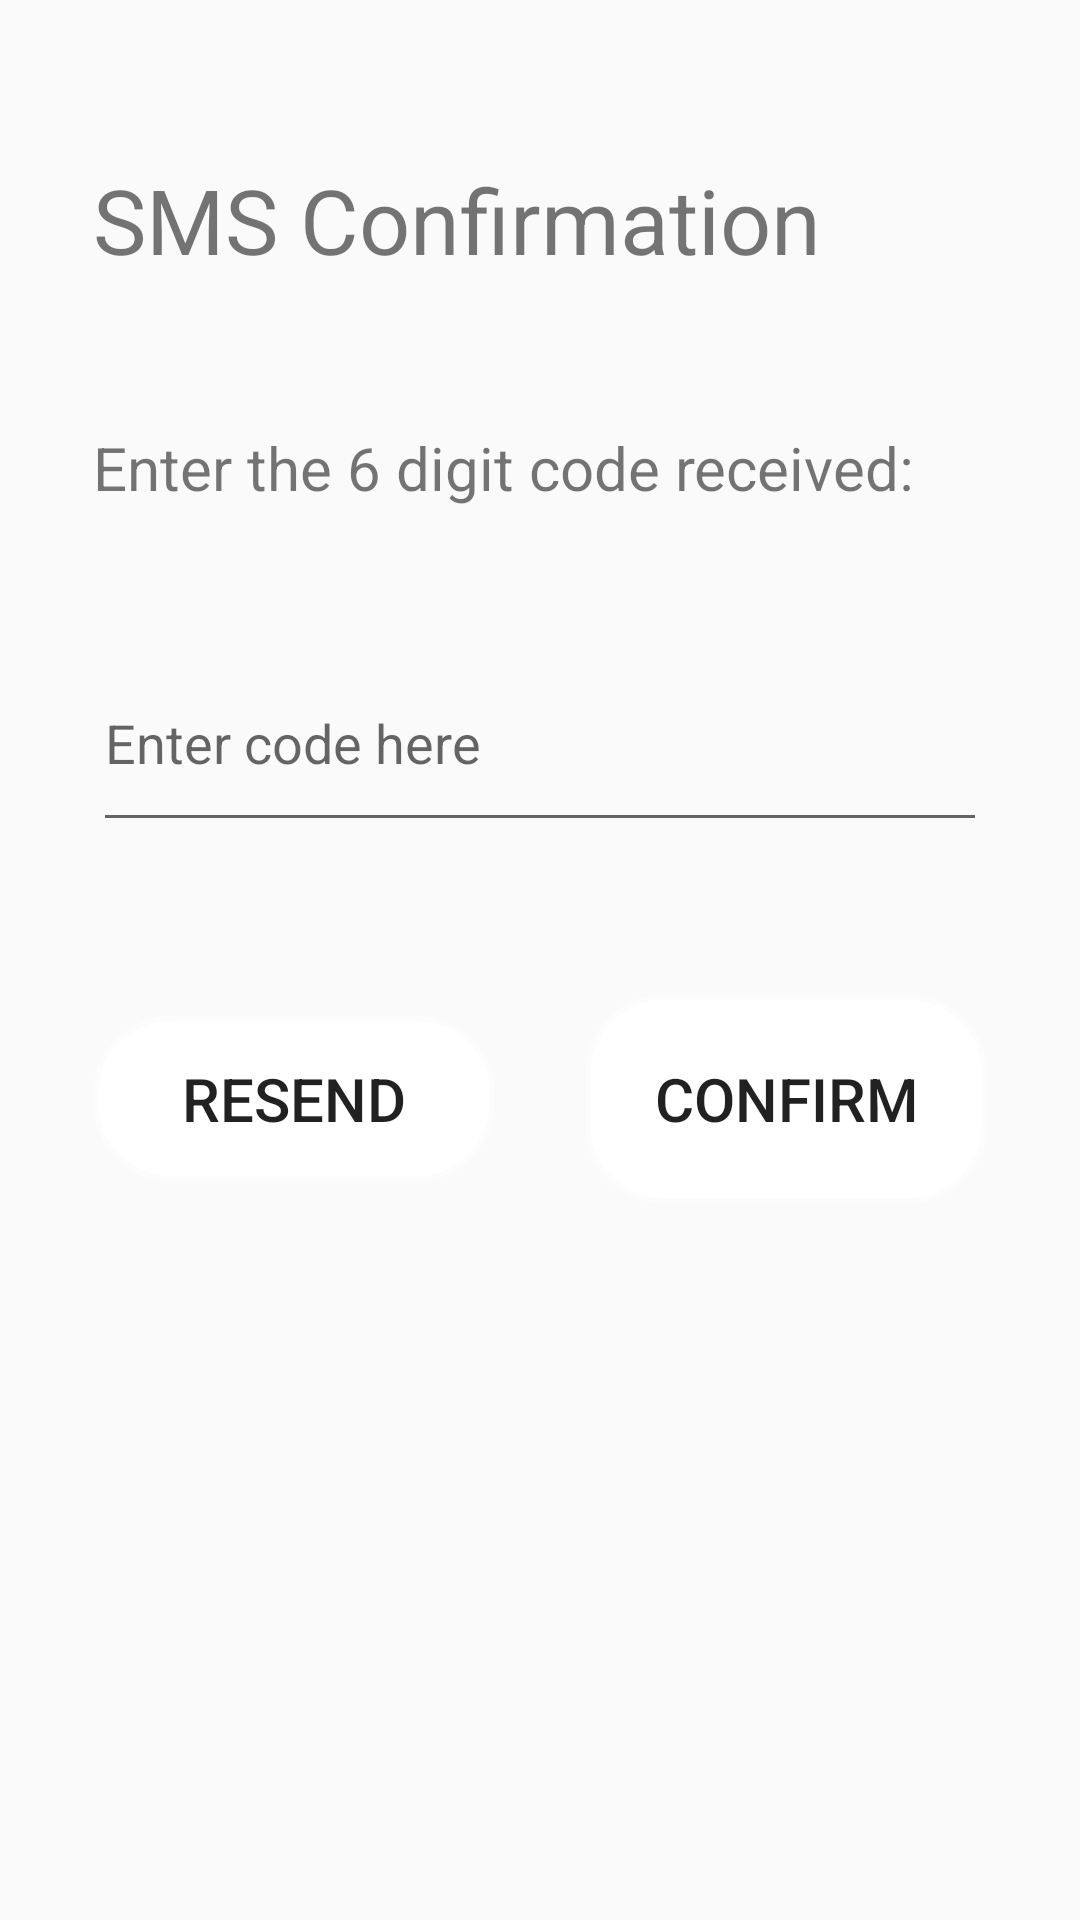

Layout XML and referenced resources for this Android screen:
<!-- AndroidManifest.xml: application theme ZielTheme -->
<!-- res/layout/activity_confirmation_code.xml -->
<?xml version="1.0" encoding="utf-8"?>
<android.support.constraint.ConstraintLayout xmlns:android="http://schemas.android.com/apk/res/android"
    xmlns:app="http://schemas.android.com/apk/res-auto"
    xmlns:tools="http://schemas.android.com/tools"
    android:layout_width="match_parent"
    android:layout_height="match_parent"
    tools:layout_editor_absoluteY="25dp">

    <TextView
        android:id="@+id/channelIdEntry1"
        android:layout_width="266dp"
        android:layout_height="0dp"
        android:layout_marginBottom="20dp"
        android:layout_marginEnd="32dp"
        android:layout_marginTop="53dp"
        android:text="SMS Confirmation"
        android:textSize="30sp"
        app:layout_constraintBottom_toTopOf="@+id/channelIdEntry"
        app:layout_constraintStart_toStartOf="@+id/channelIdEntry"
        app:layout_constraintTop_toTopOf="parent" />


    <TextView
        android:id="@+id/channelIdEntry"
        android:layout_width="0dp"
        android:layout_height="0dp"
        android:layout_marginEnd="31dp"
        android:layout_marginStart="31dp"
        android:text="Enter the 6 digit code received:"
        android:textSize="20sp"
        app:layout_constraintBottom_toTopOf="@+id/confirmationCodeEntry"
        app:layout_constraintEnd_toEndOf="parent"
        app:layout_constraintStart_toStartOf="parent"
        app:layout_constraintTop_toBottomOf="@+id/channelIdEntry1" />

    <EditText
        android:id="@+id/confirmationCodeEntry"
        android:layout_width="0dp"
        android:layout_height="0dp"
        android:layout_marginBottom="51dp"
        android:layout_marginEnd="31dp"
        android:layout_marginStart="31dp"
        android:ems="25"
        android:hint="Enter code here"
        android:inputType="number"
        app:layout_constraintBottom_toTopOf="@+id/confirmCodeButton"
        app:layout_constraintEnd_toEndOf="parent"
        app:layout_constraintStart_toStartOf="parent"
        app:layout_constraintTop_toBottomOf="@+id/channelIdEntry" />


    <Button
        android:id="@+id/resendButton"
        android:layout_width="0dp"
        android:layout_height="55dp"
        android:layout_marginEnd="30dp"
        android:layout_marginStart="31dp"
        android:background="@drawable/whitebutton"
        android:text="Resend"
        android:textSize="20sp"
        app:layout_constraintBaseline_toBaselineOf="@+id/confirmCodeButton"
        app:layout_constraintEnd_toStartOf="@+id/confirmCodeButton"
        app:layout_constraintStart_toStartOf="parent" />


    <Button
        android:id="@+id/confirmCodeButton"
        android:layout_width="0dp"
        android:layout_height="0dp"
        android:layout_marginBottom="239dp"
        android:layout_marginEnd="31dp"
        android:background="@drawable/whitebutton"
        android:text="Confirm"
        android:textSize="20sp"
        app:layout_constraintBottom_toBottomOf="parent"
        app:layout_constraintEnd_toEndOf="parent"
        app:layout_constraintStart_toEndOf="@+id/resendButton"
        app:layout_constraintTop_toBottomOf="@+id/confirmationCodeEntry" />

</android.support.constraint.ConstraintLayout>
<!-- resources referenced by this layout -->
<resources>
  <!-- drawable whitebutton (drawable) -->
  <?xml version="1.0" encoding="utf-8"?>
  <shape xmlns:android="http://schemas.android.com/apk/res/android" >
      <stroke android:width="3dp"
          android:color="#80FFFFFF" />
  
      <corners android:radius="25dp" />
  
      <gradient android:angle="270"
          android:centerColor="#ffffff"
          android:endColor="#ffffff"
          android:startColor="#ffffff" />
  </shape>
  <style name="ZielTheme" parent="AppTheme">
          <item name="android:colorPrimary">@color/colorPrimary</item>
          <item name="android:colorPrimaryDark">@color/colorPrimaryDark</item>
          <item name="android:colorAccent">@color/colorAccent</item>
      </style>
  <style name="AppTheme" parent="Base.Theme.AppCompat.Light.DarkActionBar">
          
          <item name="colorPrimary">@color/colorPrimary</item>
          <item name="colorPrimaryDark">@color/colorPrimaryDark</item>
          <item name="colorAccent">@color/colorAccent</item>
      </style>
  <color name="colorPrimary">#ff7e00</color>
  <color name="colorPrimaryDark">#ff6e15</color>
  <color name="colorAccent">#004900</color>
</resources>
